Run: headless pygame with SDL's dummy video driver; simulated clock (each Clock.tick advances the game by its frame time, no real sleeping); random seed 0; keys injected as events and as key.get_pressed() state; mouse plan: one left click at the window centre at the start of phase 2, then a move to the lower-right quarter at the start of phase 3.
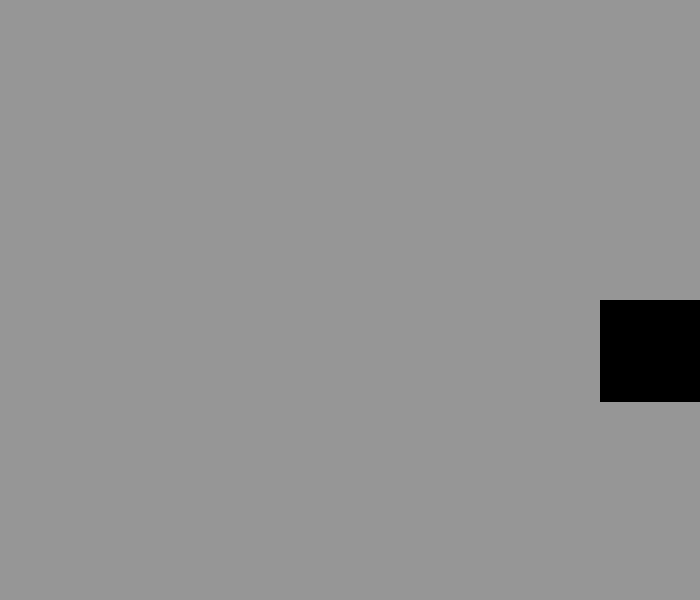
Frame 1 of 4 · flips 1–60 · no input
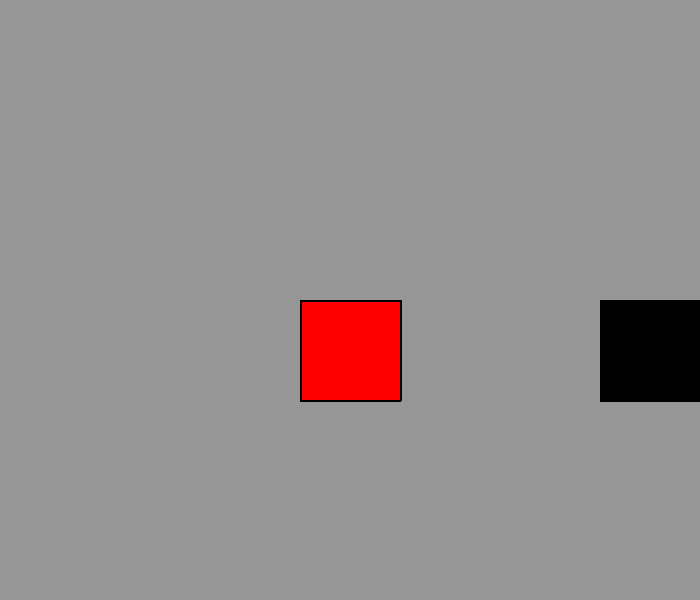
Frame 2 of 4 · flips 61–180 · clicked the window centre · tapped SPACE, RETURN · held RIGHT (→), D
Frame 3 of 4 · flips 181–300 · moved the mouse to the lower-right quarter · held DOWN (↓), S · screen unchanged from frame 2, image omitted
Frame 4 of 4 · flips 301–420 · held LEFT (←), A, UP (↑), W · screen unchanged from frame 3, image omitted

The pygame program that drew these frames:

import pygame
import random

def printTabla():
    print("1. Rojo")
    print("2. Verde")
    print("3. Azul")
    print("4. Cian")
    print("5. Rosa")
    print("6. Amarillo")
    print("7. Naranja")
    print("8. Morado")

 
def newTablero():
    tablero = []
    for i in range(7):
        tablero.append([])
        for j in range(6):
            tablero[i].append(0)

    tablero[random.randint(0, 6)][random.randint(0, 5)] = 9
    tablero[random.randint(0, 6)][random.randint(0, 5)] = 9

    return tablero

NEGRO = (0, 0 ,0)
BLANCO = (255, 255, 255)
VERDE = (0, 255, 0)
ROJO = (255, 0, 0)
AZUL = (0, 0, 255)
VIOLETA = (98, 0, 255)

cols = [(150, 150, 150),
        (255,   0,   0),
        (  0, 255,   0),
        (  0,   0, 255),
        (  3, 223, 252),
        (255,   0, 247),
        (229, 255, 0),
        (255, 162,   0),
        (106,   0, 255),
        NEGRO]


tablero = newTablero()
dimensiones = [700,600]
res = 100
printTabla()
n = 1
select = False



pygame.init()
pantalla = pygame.display.set_mode(dimensiones) 
pygame.display.set_caption("Puzzle")
hecho = False
reloj = pygame.time.Clock()

while not hecho:
    for evento in pygame.event.get():
        if evento.type == pygame.QUIT: 
            hecho = True
        
        if evento.type == pygame.MOUSEBUTTONDOWN:
            select = True

        if evento.type == pygame.KEYDOWN:
            if evento.key == pygame.K_r:
                tablero = newTablero()
            
            if evento.key == pygame.K_0:
                n = 0
            elif evento.key == pygame.K_1:
                n = 1
            elif evento.key == pygame.K_2:
                n = 2
            elif evento.key == pygame.K_3:
                n = 3
            elif evento.key == pygame.K_4:
                n = 4
            elif evento.key == pygame.K_5:
                n = 5
            elif evento.key == pygame.K_6:
                n = 6
            elif evento.key == pygame.K_7:
                n = 7
            elif evento.key == pygame.K_8:
                n = 8

    # ---------------------------------------------------LÓGICA---------------------------------------------------
    x, y = pygame.mouse.get_pos()
    if(select):
        xi = int(x/100)
        yi = int(y/100)
        tablero[xi][yi] = n
        select = False
    # ---------------------------------------------------DIBUJO---------------------------------------------------

    pantalla.fill(BLANCO)

    for i in range(7):
        for j in range(6):
            pygame.draw.rect(pantalla, cols[tablero[i][j]], [i*res, j*res, res, res])

    for i in range(7):
        for j in range(6):
            if(i<6 and tablero[i][j] != tablero[i+1][j]):
                pygame.draw.line(pantalla, NEGRO, [i*res+res, j* res], [i*res+res, j* res+res], 2)

            if(j<5 and tablero[i][j] != tablero[i][j+1]):
                pygame.draw.line(pantalla, NEGRO, [i*res, j*res+res], [i*res+res, j* res+res], 2)


    pygame.display.flip()
    reloj.tick(60)

pygame.quit()
